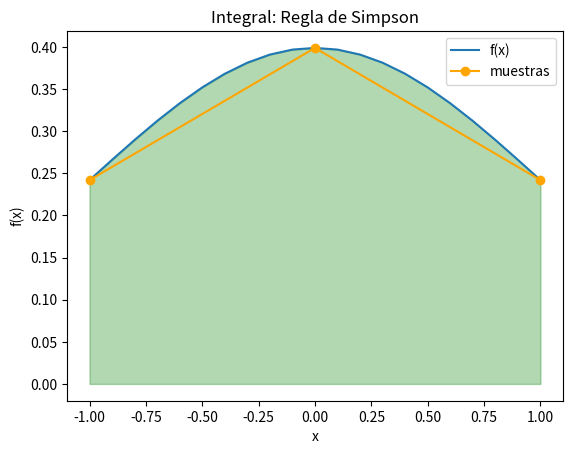

This figure's Python source:
import numpy as np
import matplotlib.pyplot as plt
import sympy as sp

# INGRESO
x = sp.symbols('x')

fx = (1 / sp.sqrt(2 * sp.pi)) * sp.exp(-x**2 / 2)

# intervalo de integración
a = -1
b = 1
tramos = 2

# PROCEDIMIENTO
# Regla de Simpson
# Usando tramos equidistantes en intervalo
h = (b-a)/tramos
xi = a
suma = fx.subs(x, xi)
for i in range(1, tramos, 2):  # Solo sumar los términos impares
    xi = a + i*h
    suma = suma + 4*fx.subs(x, xi)
for i in range(2, tramos-1, 2):  # Sumar los términos pares
    xi = a + i*h
    suma = suma + 2*fx.subs(x, xi)
suma = suma + fx.subs(x, b)
area_aproximada = h*(suma/3)

# Integral exacta
integral_exacta = sp.integrate(fx, (x, a, b))

# Cálculo del error
error = abs(area_aproximada - integral_exacta) / integral_exacta

# SALIDA
print('tramos: ', tramos)
print('Integral aproximada: ', area_aproximada.evalf())
print('Integral exacta: ', integral_exacta.evalf())
print('Error relativo: ', error.evalf())

# GRAFICA
# Puntos de muestra
muestras = tramos + 1
xi = np.linspace(a, b, muestras)
fi = [float(fx.subs(x, val).evalf()) for val in xi]  # Convertir a tipo float
# Linea suave
muestraslinea = tramos*10 + 1
xk = np.linspace(a, b, muestraslinea)
fk = [float(fx.subs(x, val).evalf()) for val in xk]  # Convertir a tipo float

# Graficando
plt.plot(xk, fk, label='f(x)')
plt.plot(xi, fi, marker='o',
         color='orange', label='muestras')

plt.xlabel('x')
plt.ylabel('f(x)')
plt.title('Integral: Regla de Simpson')
plt.legend()

# Área bajo la curva usando el método de Simpson
x_simpson = np.linspace(a, b, muestraslinea)
fx_simpson = [float(fx.subs(x, val).evalf()) for val in x_simpson]
plt.fill_between(x_simpson, 0, fx_simpson, color='g', alpha=0.3)

plt.show()
